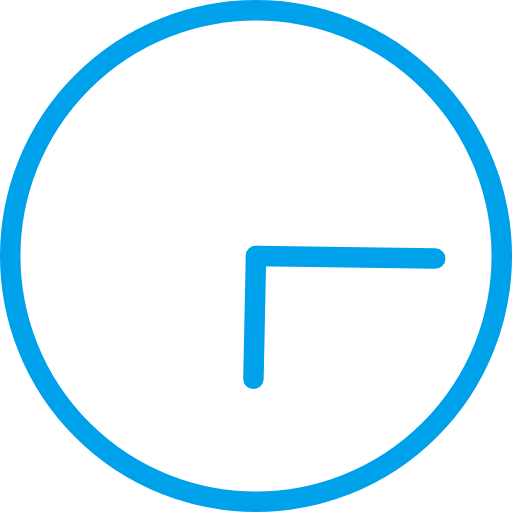
t = 0.00 s
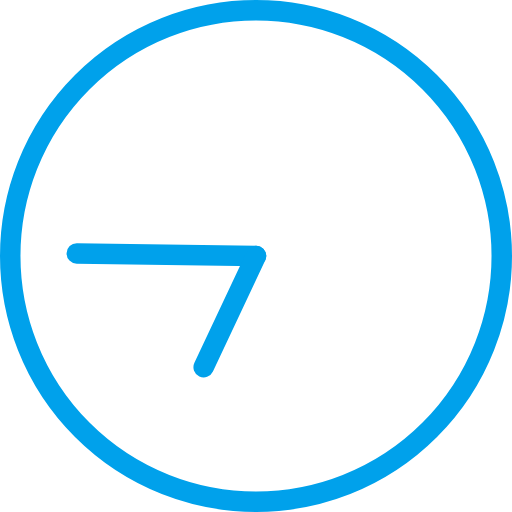
t = 1.00 s
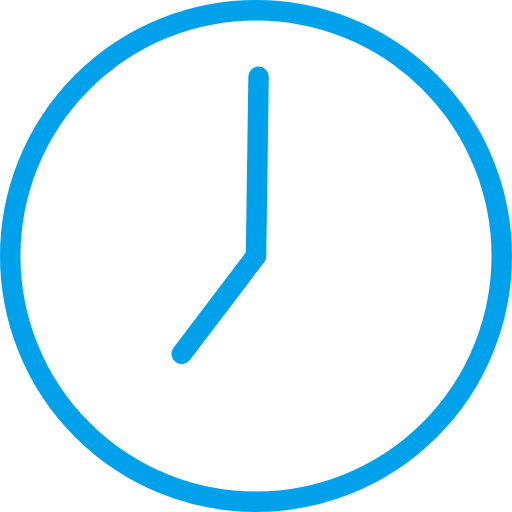
t = 1.50 s
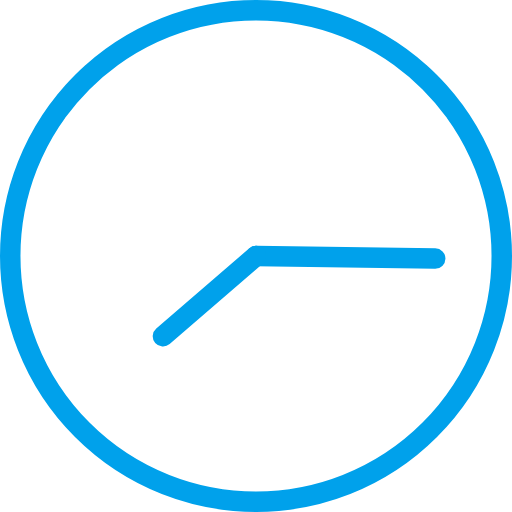
t = 2.00 s
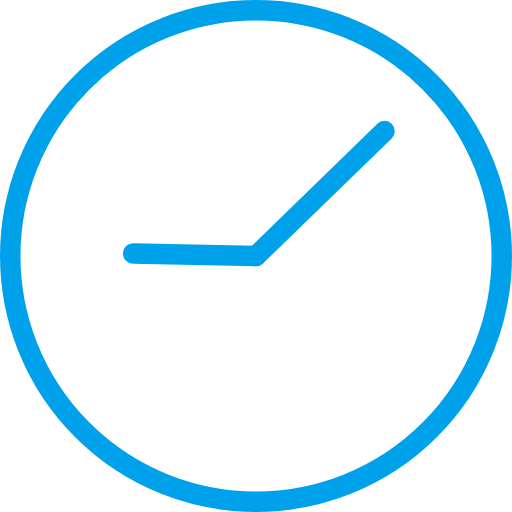
t = 3.75 s
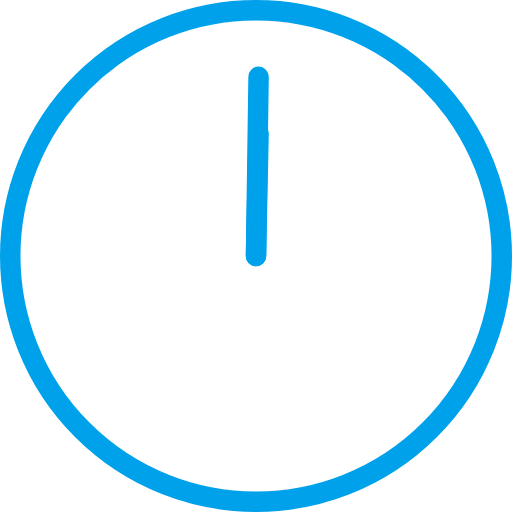
t = 7.50 s

The animated SVG that drew these frames (rendered in a browser with its animation timeline set to each time). Animation: 2 SMIL elements (animateTransform=2); frames cover the first 7.50 s, repeats indefinitely.

<?xml version="1.0" encoding="UTF-8" standalone="no"?>
<svg id="L2" xmlns="http://www.w3.org/2000/svg" xml:space="preserve" viewBox="0 0 100 100" version="1.1" y="0px" x="0px" xmlns:xlink="http://www.w3.org/1999/xlink" enable-background="new 0 0 100 100">
<circle r="48" cy="50" stroke="#00a1eb" cx="50" stroke-miterlimit="10" stroke-width="4" fill="none"/>
<line y2="50.5" x1="50" transform="rotate(312 50 50)" x2="85" stroke="#00a1eb" stroke-linecap="round" stroke-miterlimit="10" y1="50" stroke-width="4" fill="none">
  <animateTransform from="0 50 50" repeatCount="indefinite" attributeName="transform" to="360 50 50" dur="2s" type="rotate"/>
</line>
<line y2="74" x1="50" transform="rotate(113.6 50 50)" x2="49.5" stroke="#00a1eb" stroke-linecap="round" stroke-miterlimit="10" y1="50" stroke-width="4" fill="none">
  <animateTransform from="0 50 50" repeatCount="indefinite" attributeName="transform" to="360 50 50" dur="15s" type="rotate"/>
</line>
</svg>
